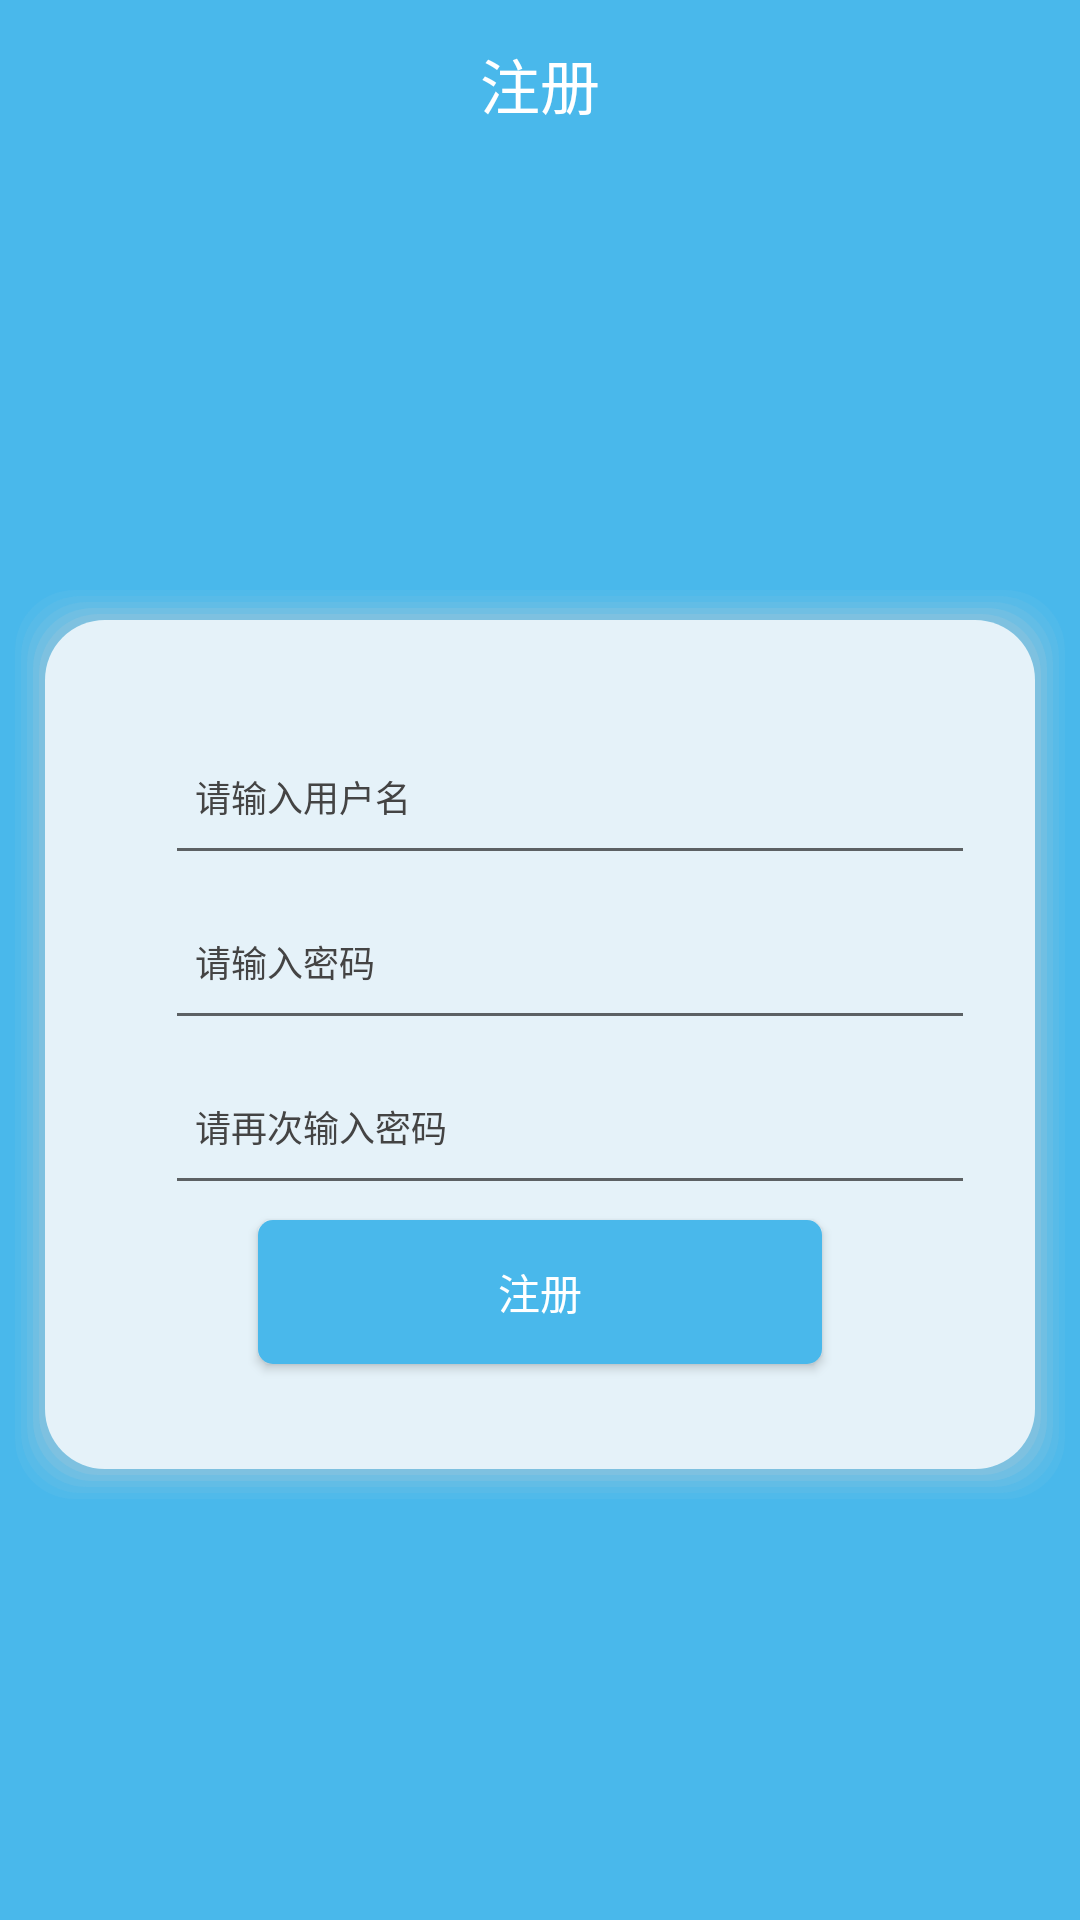

Here is an Android app screen rendered from its layout file. Give the layout XML and the strings, colors and styles it references.
<!-- AndroidManifest.xml: application theme AppTheme -->
<!-- res/layout/activity_register.xml -->
<?xml version="1.0" encoding="utf-8"?>
<androidx.constraintlayout.widget.ConstraintLayout xmlns:android="http://schemas.android.com/apk/res/android"
    xmlns:app="http://schemas.android.com/apk/res-auto"
    xmlns:tools="http://schemas.android.com/tools"
    android:orientation="vertical"
    android:layout_width="match_parent"
    android:layout_height="match_parent"
    android:layout_gravity="center"
    android:background="@color/toolbar"
    tools:context=".view.activities.RegisterActivity">

    <androidx.appcompat.widget.Toolbar
        android:fitsSystemWindows="true"
        android:id="@+id/toolbar"
        android:layout_width="match_parent"
        android:layout_height="wrap_content"
        app:layout_constraintEnd_toEndOf="parent"
        app:layout_constraintStart_toStartOf="parent"
        app:layout_constraintTop_toTopOf="parent">

        <androidx.appcompat.widget.AppCompatTextView
            android:layout_width="wrap_content"
            android:layout_height="wrap_content"
            android:layout_gravity="center"
            android:text="@string/register_title"
            android:textColor="@color/white"
            android:padding="10dp"
            android:textSize="20sp" />

    </androidx.appcompat.widget.Toolbar>


    <androidx.appcompat.widget.LinearLayoutCompat
        android:layout_width="match_parent"
        android:layout_height="wrap_content"
        android:orientation="vertical"
        android:paddingVertical="40dp"
        android:layout_marginHorizontal="5dp"
        android:paddingHorizontal="20dp"
        android:background="@drawable/bg_login"
        app:layout_constraintBottom_toBottomOf="parent"
        app:layout_constraintTop_toBottomOf="@+id/toolbar">

        <androidx.appcompat.widget.LinearLayoutCompat
            android:orientation="horizontal"
            android:layout_width="match_parent"
            android:paddingHorizontal="10dp"
            android:layout_height="wrap_content">

            <androidx.appcompat.widget.AppCompatImageView
                android:layout_gravity="center_vertical"
                android:layout_marginHorizontal="10dp"
                android:background="@drawable/ic_baseline_person_24"
                android:layout_width="wrap_content"
                android:layout_height="wrap_content"/>

            <androidx.appcompat.widget.LinearLayoutCompat
                android:orientation="vertical"
                android:layout_width="match_parent"
                android:layout_height="wrap_content">
                <androidx.appcompat.widget.AppCompatEditText
                    android:id="@+id/edit_reg_name"
                    android:layout_width="match_parent"
                    android:layout_height="wrap_content"
                    android:textColor="@color/text_content"
                    android:textColorHint="@color/text_tips"
                    android:paddingHorizontal="10dp"
                    android:hint="@string/name_tip"
                    android:textSize="12sp"
                    android:inputType="text"
                    android:maxLength="10"
                    android:minHeight="55dp" />

                <androidx.appcompat.widget.AppCompatTextView
                    android:id="@+id/text_reg_name_tip"
                    android:layout_width="match_parent"
                    android:layout_height="wrap_content"
                    android:paddingHorizontal="10dp"
                    android:textColor="@color/text_error"
                    android:textSize="10sp"
                    android:visibility="gone"
                    tools:ignore="SmallSp" />
            </androidx.appcompat.widget.LinearLayoutCompat>

        </androidx.appcompat.widget.LinearLayoutCompat>

        <androidx.appcompat.widget.LinearLayoutCompat
            android:orientation="horizontal"
            android:layout_width="match_parent"
            android:paddingHorizontal="10dp"
            android:layout_height="wrap_content">

            <androidx.appcompat.widget.AppCompatImageView
                android:layout_gravity="center"
                android:layout_marginHorizontal="10dp"
                android:background="@drawable/ic_baseline_vpn_key_24"
                android:layout_width="wrap_content"
                android:layout_height="wrap_content"/>

            <androidx.appcompat.widget.LinearLayoutCompat
                android:orientation="vertical"
                android:layout_weight="1"
                android:layout_width="wrap_content"
                android:layout_height="wrap_content">

                <androidx.appcompat.widget.AppCompatEditText
                    android:id="@+id/edit_reg_password"
                    android:layout_width="match_parent"
                    android:layout_height="wrap_content"
                    android:textColor="@color/text_content"
                    android:textColorHint="@color/text_tips"
                    android:hint="@string/password_tip"
                    android:paddingHorizontal="10dp"
                    android:textSize="12sp"
                    android:inputType="textPassword"
                    android:maxLength="10"
                    android:minHeight="55dp" />

                <androidx.appcompat.widget.AppCompatTextView
                    android:id="@+id/text_reg_password_tip"
                    android:layout_width="match_parent"
                    android:layout_height="wrap_content"
                    android:paddingHorizontal="10dp"
                    android:textColor="@color/text_error"
                    android:textSize="10sp"
                    android:visibility="gone"
                    tools:ignore="SmallSp" />


            </androidx.appcompat.widget.LinearLayoutCompat>

            <androidx.appcompat.widget.AppCompatImageView
                android:id="@+id/iv_account_password_show"
                android:layout_width="wrap_content"
                android:layout_height="wrap_content"
                android:layout_gravity="center_vertical|end"
                android:visibility="gone"
                android:src="@drawable/ic_eye_show_24" />

        </androidx.appcompat.widget.LinearLayoutCompat>

        <androidx.appcompat.widget.LinearLayoutCompat
            android:orientation="horizontal"
            android:layout_width="match_parent"
            android:paddingHorizontal="10dp"
            android:layout_height="wrap_content">

            <androidx.appcompat.widget.AppCompatImageView
                android:layout_marginHorizontal="10dp"
                android:layout_gravity="center"
                android:background="@drawable/ic_baseline_vpn_key_24"
                android:layout_width="wrap_content"
                android:layout_height="wrap_content"/>

            <androidx.appcompat.widget.LinearLayoutCompat
                android:orientation="vertical"
                android:layout_weight="1"
                android:layout_width="wrap_content"
                android:layout_height="wrap_content">
                <androidx.appcompat.widget.AppCompatEditText
                    android:id="@+id/edit_reg_password_check"
                    android:layout_width="match_parent"
                    android:layout_height="wrap_content"
                    android:textColor="@color/text_content"
                    android:textColorHint="@color/text_tips"
                    android:hint="@string/password_check_tip"
                    android:paddingHorizontal="10dp"
                    android:textSize="12sp"
                    android:inputType="textPassword"
                    android:maxLength="10"
                    android:minHeight="55dp" />

                <androidx.appcompat.widget.AppCompatTextView
                    android:id="@+id/text_reg_password_check_tip"
                    android:layout_width="match_parent"
                    android:layout_height="wrap_content"
                    android:paddingHorizontal="10dp"
                    android:textColor="@color/text_error"
                    android:textSize="10sp"
                    android:visibility="gone"
                    tools:ignore="SmallSp" />
            </androidx.appcompat.widget.LinearLayoutCompat>


            <androidx.appcompat.widget.AppCompatImageView
                android:id="@+id/iv_account_passwordCheck_show"
                android:visibility="gone"
                android:layout_width="wrap_content"
                android:layout_height="wrap_content"
                android:layout_gravity="center_vertical|end"
                android:src="@drawable/ic_eye_show_24" />

        </androidx.appcompat.widget.LinearLayoutCompat>

        <androidx.appcompat.widget.AppCompatButton
            android:id="@+id/register_btn"
            android:background="@drawable/btn"
            android:text="@string/register_btn"
            android:textColor="@color/white"
            android:textSize="14sp"
            android:paddingHorizontal="80dp"
            android:layout_marginVertical="5dp"
            android:layout_gravity="center"
            android:layout_width="wrap_content"
            android:layout_height="wrap_content"/>


    </androidx.appcompat.widget.LinearLayoutCompat>




</androidx.constraintlayout.widget.ConstraintLayout>
<!-- resources referenced by this layout -->
<resources>
  <color name="text_content">#101010</color>
  <color name="text_error">#B2FF0000</color>
  <color name="text_tips">#444444</color>
  <color name="toolbar">#49B8EB</color>
  <color name="white">#FFFFFF</color>
  <!-- drawable bg_login: vector/xml drawable (drawable, 2087 chars, omitted) -->
  <!-- drawable btn (drawable) -->
  <?xml version="1.0" encoding="utf-8"?>
  <selector xmlns:android="http://schemas.android.com/apk/res/android">
      <item android:state_pressed="true">
          <shape>
              <solid android:color="#BBDCEB" />   
              <corners android:radius="5dp"/>
              <padding
                  android:bottom="5dp"
                  android:left="5dp"
                  android:right="5dp"
                  android:top="5dp" />
          </shape>
      </item>
      <item android:state_pressed="false">
          <shape>
              <solid android:color="#49B8EB" />   
              <corners android:radius="5dp"/>
              <padding
                  android:bottom="5dp"
                  android:left="5dp"
                  android:right="5dp"
                  android:top="5dp" />
          </shape>
      </item>
  </selector>
  <!-- drawable ic_eye_show_24 (drawable) -->
  <vector xmlns:android="http://schemas.android.com/apk/res/android"
      android:width="24dp"
      android:height="24dp"
      android:viewportWidth="1024"
      android:viewportHeight="1024">
    <path
        android:pathData="M512,832c-213.9,0 -384.5,-106.7 -512,-320 129.4,-213.3 300,-320 512,-320 212,0 382.6,106.7 512,320 -127.5,213.3 -298.1,320 -512,320zM512,768a256,256 0,1 0,0 -512,256 256,0 0,0 0,512zM512,640a128,128 0,1 0,0 -256,128 128,0 0,0 0,256z"
        android:fillColor="#262626"/>
  </vector>
  <string name="name_tip">请输入用户名</string>
  <string name="password_check_tip">请再次输入密码</string>
  <string name="password_tip">请输入密码</string>
  <string name="register_btn">注册</string>
  <string name="register_title">注册</string>
  <style name="AppTheme" parent="Theme.AppCompat.DayNight.NoActionBar">
          
          <item name="colorPrimary">@color/colorPrimary</item>
          <item name="colorPrimaryDark">@color/colorPrimaryDark</item>
          <item name="colorAccent">@color/colorAccent</item>
  
      </style>
  <color name="colorPrimary">#1C5287</color>
  <color name="colorPrimaryDark">#21259D</color>
  <color name="colorAccent">#2C693B</color>
</resources>
